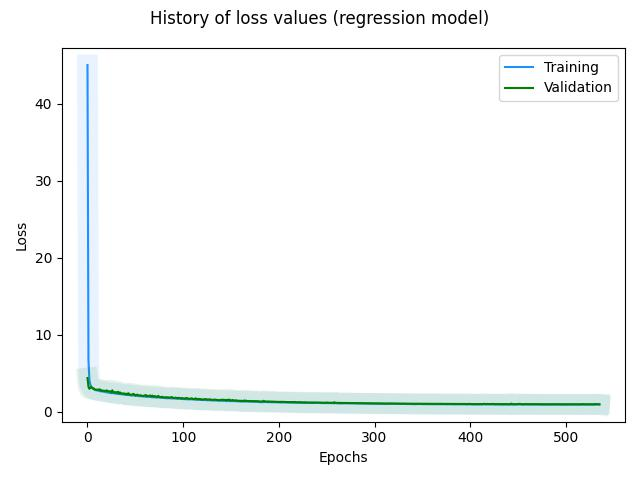

Data behind this chart, as committed beside it:
, loss, val_loss, _timestamp, _runtime
0, 45.02, 4.377, 1721821994, 56
1, 6.697, 3.25, 1721821994, 56
2, 4.071, 2.981, 1721821994, 56
3, 3.522, 3.15, 1721821994, 56
4, 3.224, 3.175, 1721821994, 56
5, 3.06, 3.136, 1721821994, 56
6, 2.988, 2.996, 1721821994, 56
7, 2.898, 2.992, 1721821994, 56
8, 2.832, 2.858, 1721821995, 57
9, 2.796, 2.833, 1721821995, 57
10, 2.773, 2.875, 1721821995, 57
11, 2.736, 2.875, 1721821995, 57
12, 2.718, 2.869, 1721821995, 57
13, 2.665, 2.903, 1721821995, 57
14, 2.658, 2.725, 1721821995, 57
15, 2.652, 2.769, 1721821995, 57
16, 2.629, 2.703, 1721821995, 57
17, 2.585, 2.746, 1721821996, 58
18, 2.581, 2.681, 1721821996, 58
19, 2.543, 2.715, 1721821996, 58
20, 2.52, 2.772, 1721821996, 58
21, 2.507, 2.694, 1721821996, 58
22, 2.464, 2.655, 1721821996, 58
23, 2.453, 2.667, 1721821996, 58
24, 2.46, 2.63, 1721821996, 58
25, 2.418, 2.5, 1721821996, 58
26, 2.408, 2.783, 1721821996, 58
27, 2.431, 2.509, 1721821997, 59
28, 2.411, 2.461, 1721821997, 59
29, 2.361, 2.553, 1721821997, 59
30, 2.35, 2.473, 1721821997, 59
31, 2.321, 2.533, 1721821997, 59
32, 2.332, 2.589, 1721821997, 59
33, 2.338, 2.345, 1721821997, 59
34, 2.286, 2.511, 1721821997, 59
35, 2.275, 2.379, 1721821997, 59
36, 2.256, 2.369, 1721821997, 59
37, 2.255, 2.375, 1721821998, 60
38, 2.221, 2.381, 1721821998, 60
39, 2.222, 2.291, 1721821998, 60
40, 2.196, 2.348, 1721821998, 60
41, 2.202, 2.208, 1721821998, 60
42, 2.19, 2.365, 1721821998, 60
43, 2.188, 2.395, 1721821998, 60
44, 2.174, 2.188, 1721821998, 60
45, 2.147, 2.209, 1721821998, 60
46, 2.102, 2.23, 1721821998, 60
47, 2.111, 2.231, 1721821999, 61
48, 2.12, 2.325, 1721821999, 61
49, 2.085, 2.231, 1721821999, 61
50, 2.075, 2.106, 1721821999, 61
51, 2.071, 2.138, 1721821999, 61
52, 2.083, 2.229, 1721821999, 61
53, 2.036, 2.125, 1721821999, 61
54, 2.028, 2.132, 1721821999, 61
55, 2.009, 2.109, 1721821999, 61
56, 2.006, 2.141, 1721821999, 61
57, 2.001, 2.05, 1721821999, 61
58, 1.996, 2.039, 1721822000, 62
59, 1.985, 2.085, 1721822000, 62
... 476 more rows
